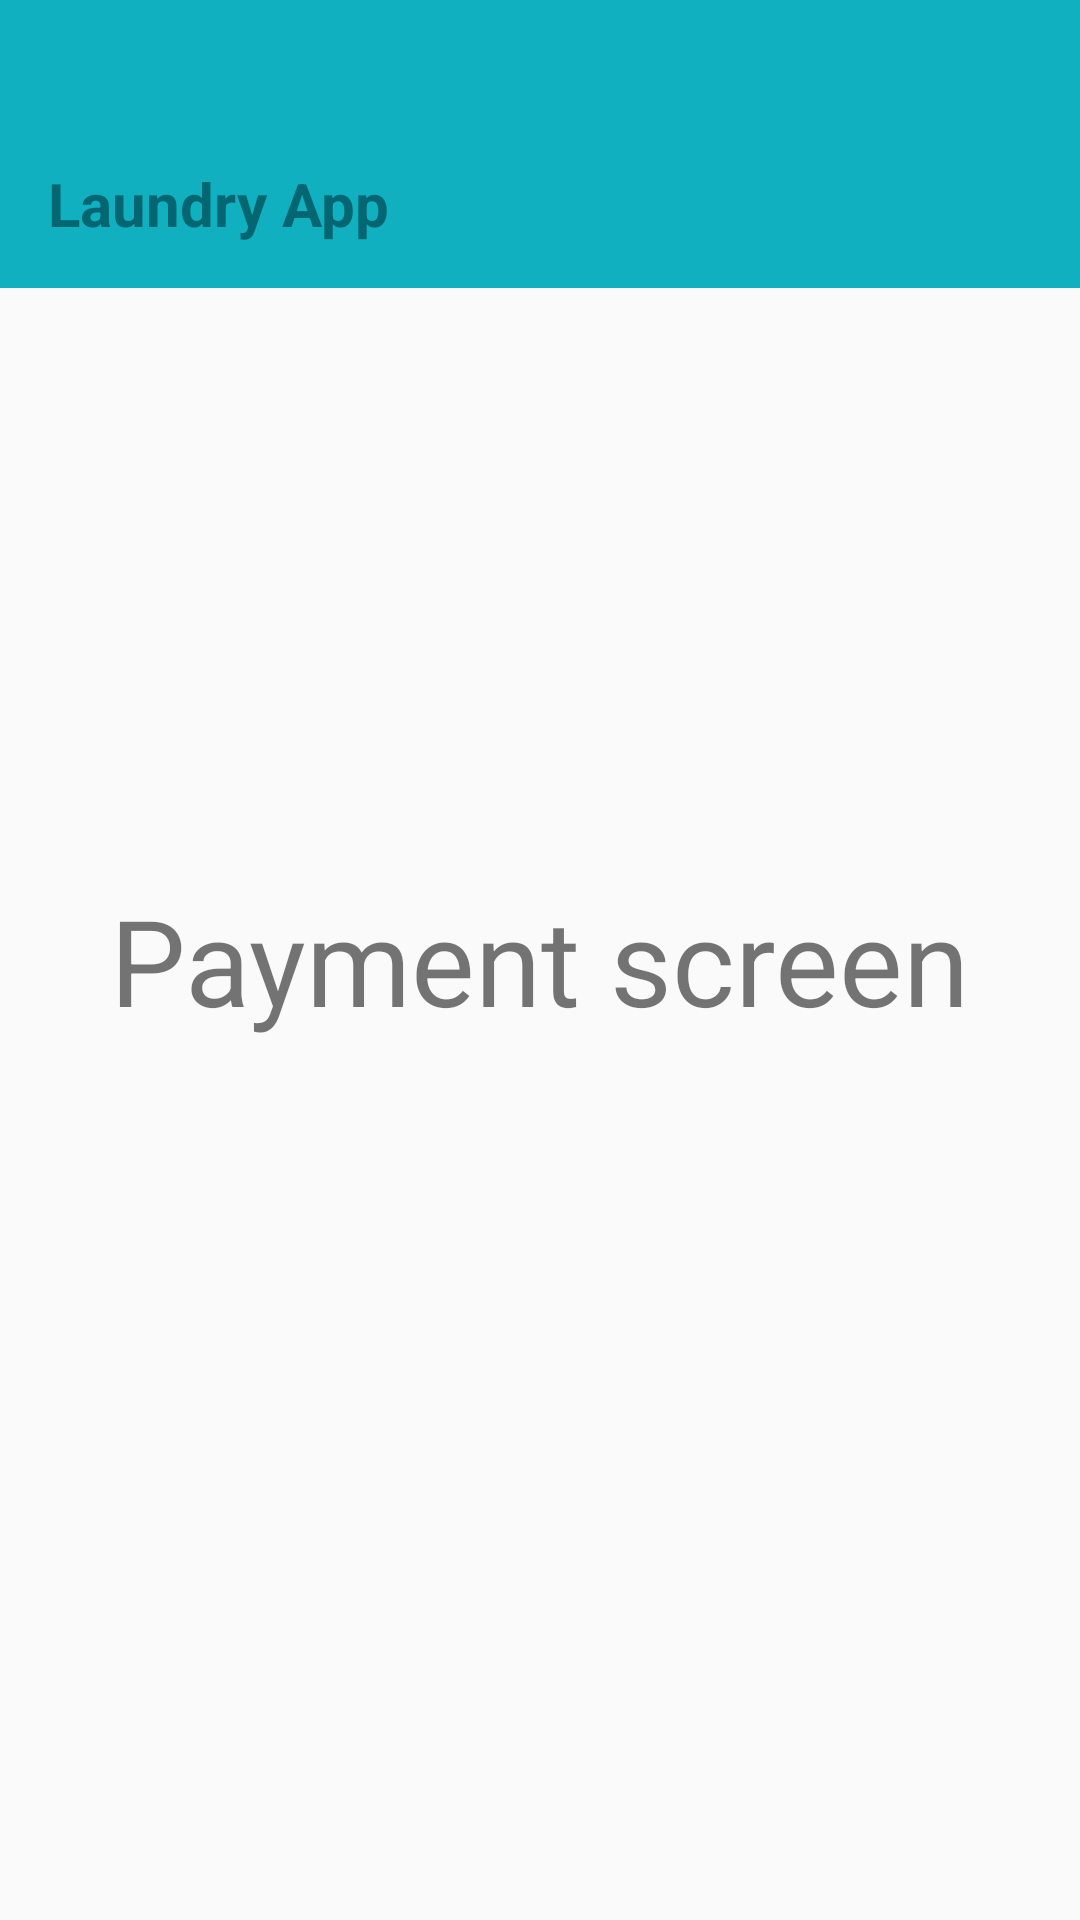

Android layout source for this screen:
<!-- AndroidManifest.xml: application theme Theme.AppCompat.Light.NoActionBar -->
<!-- res/layout/activity_plan_payment.xml -->
<?xml version="1.0" encoding="utf-8"?>
<androidx.constraintlayout.widget.ConstraintLayout xmlns:android="http://schemas.android.com/apk/res/android"
    xmlns:app="http://schemas.android.com/apk/res-auto"
    xmlns:tools="http://schemas.android.com/tools"
    android:id="@+id/main"
    android:layout_width="match_parent"
    android:layout_height="match_parent"
    tools:context=".View.Home.Profile.PlanPaymentActivity">

    <include
        android:id="@+id/commonAppBar"
        layout="@layout/appbar_back_button"
        app:layout_constraintEnd_toEndOf="parent"
        app:layout_constraintStart_toStartOf="parent"
        app:layout_constraintTop_toTopOf="parent" />


    <TextView
        android:layout_width="wrap_content"
        android:layout_height="wrap_content"
        android:text="Payment screen"
        android:textSize="40dp"
        app:layout_constraintBottom_toBottomOf="parent"
        app:layout_constraintEnd_toEndOf="parent"
        app:layout_constraintStart_toStartOf="parent"
        app:layout_constraintTop_toTopOf="parent">

    </TextView>


</androidx.constraintlayout.widget.ConstraintLayout>
<!-- res/layout/appbar_back_button.xml (included above) -->
<?xml version="1.0" encoding="utf-8"?>
<androidx.constraintlayout.widget.ConstraintLayout xmlns:android="http://schemas.android.com/apk/res/android"
    xmlns:app="http://schemas.android.com/apk/res-auto"
    android:layout_width="match_parent"
    android:layout_height="match_parent">

    <com.google.android.material.appbar.AppBarLayout
        android:id="@+id/appBarLayout"
        android:layout_width="0dp"
        android:layout_height="wrap_content"
        android:background="@color/colorPrimary"
        android:paddingTop="40dp"
        app:layout_constraintEnd_toEndOf="parent"
        app:layout_constraintStart_toStartOf="parent"
        app:layout_constraintTop_toTopOf="parent">

        <androidx.appcompat.widget.Toolbar
            android:id="@+id/toolbar"
            android:layout_width="match_parent"
            android:layout_height="wrap_content"
            android:background="?attr/colorPrimary"
            app:popupTheme="@style/ThemeOverlay.AppCompat.Light"
            app:titleTextAppearance="@style/ToolbarTitleCentered"
            app:titleMarginStart="0dp"
            android:backgroundTint="@color/colorPrimary"
            app:navigationIcon="@drawable/arrow_ios_back">

            <TextView
                android:id="@+id/toolbar_title"
                android:layout_width="match_parent"
                android:layout_height="wrap_content"
                android:text="Laundry App"
                android:textColor="@color/colorPrimaryDark"
                android:textSize="20sp"
                android:textStyle="bold" />

        </androidx.appcompat.widget.Toolbar>

    </com.google.android.material.appbar.AppBarLayout>

</androidx.constraintlayout.widget.ConstraintLayout>
<!-- resources referenced by this layout -->
<resources>
  <color name="colorPrimary">#10B0C0</color>
  <color name="colorPrimaryDark">#046670</color>
  <style name="ToolbarTitleCentered" parent="TextAppearance.Widget.AppCompat.Toolbar.Title">
          <item name="android:gravity">center</item>
          <item name="android:textAlignment">center</item>
      </style>
</resources>
